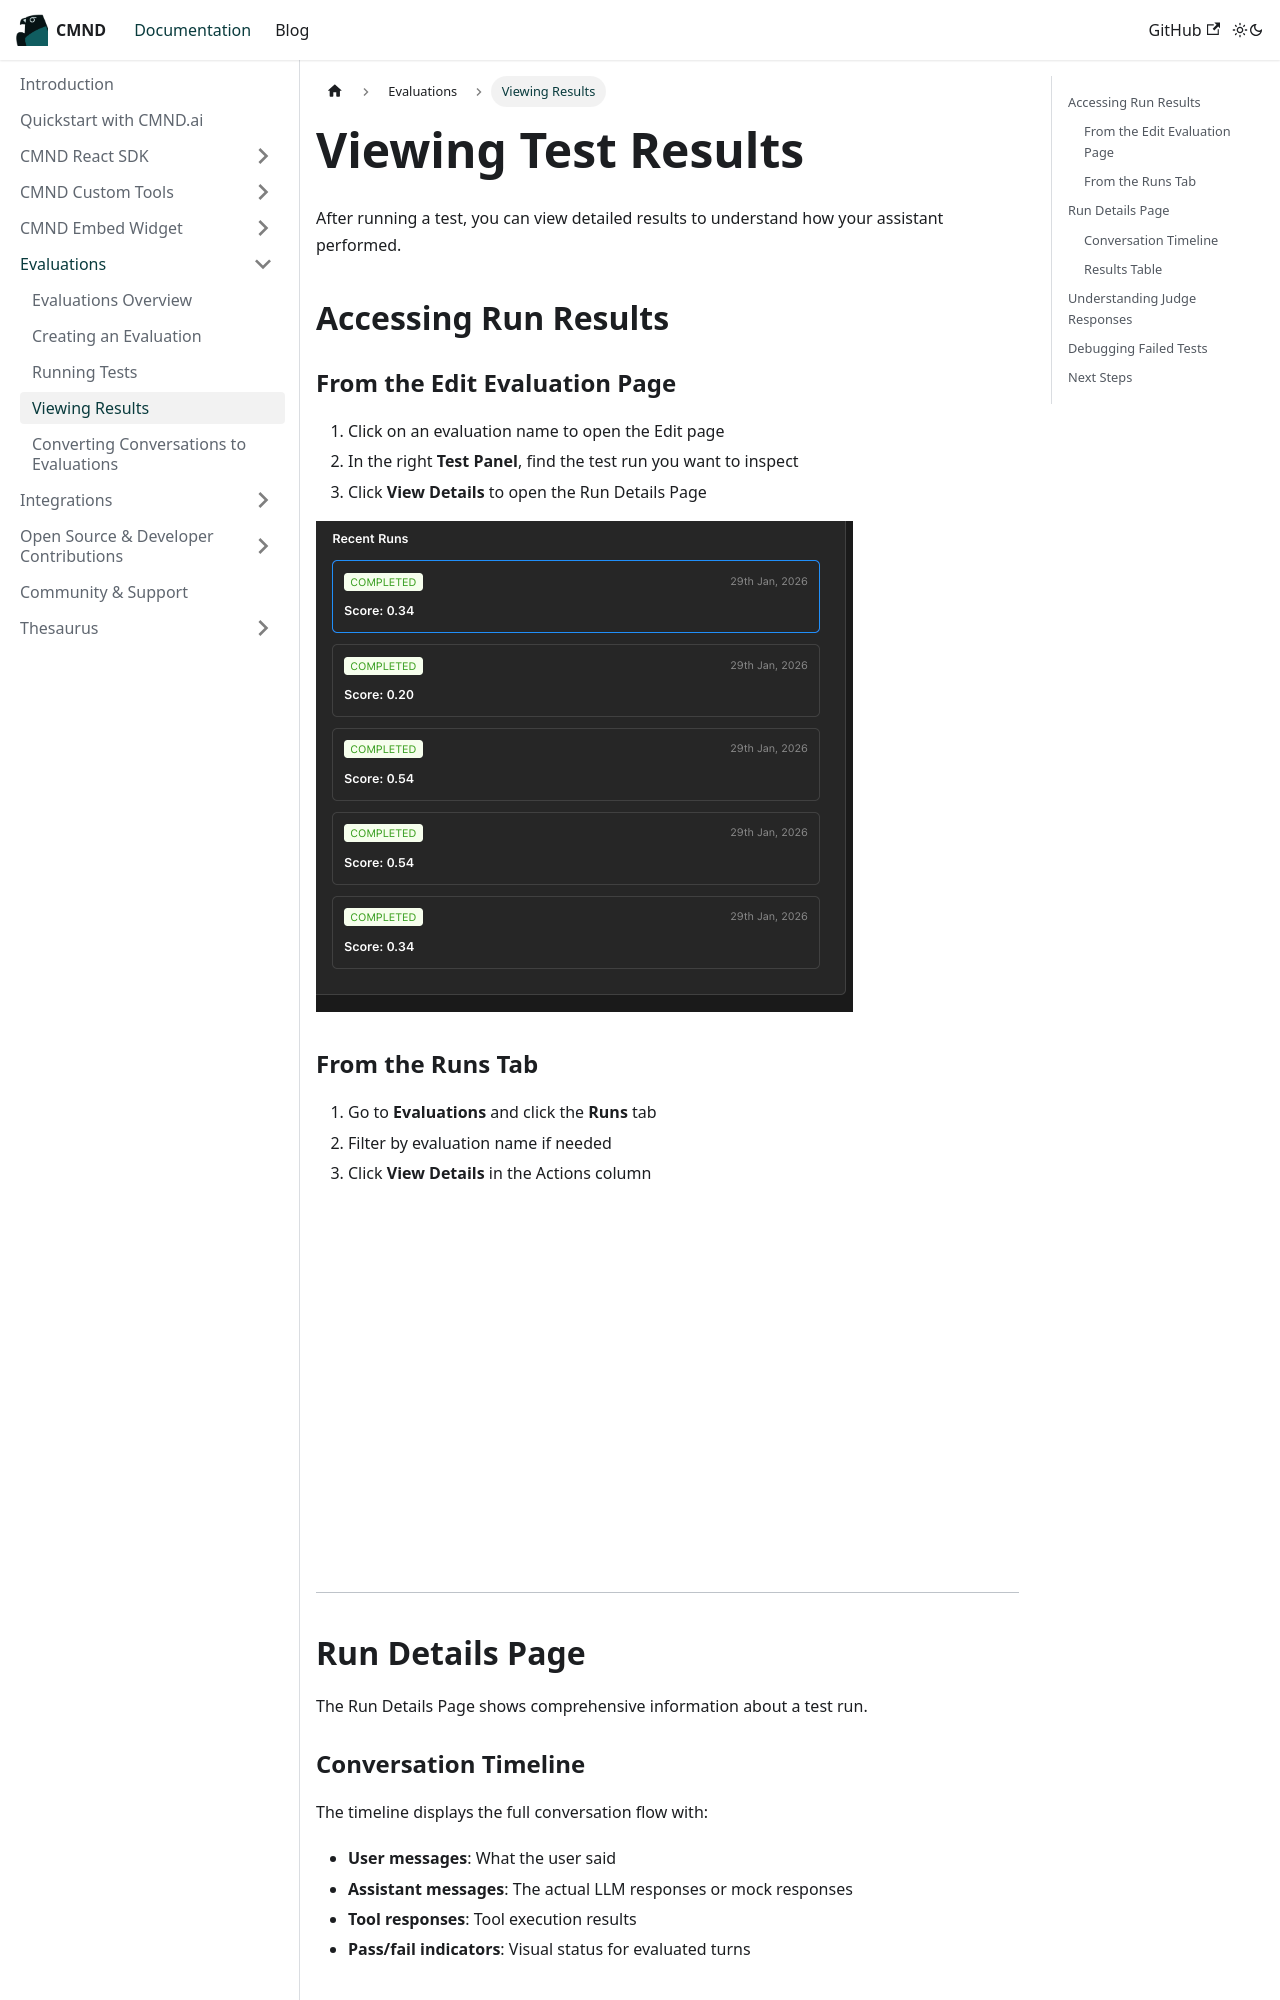

repository: CyprusCodes/cmnd-docs · page: docs/evaluations/viewing-results/index.html · generator: docusaurus

---
id: viewing-results
title: Viewing Results
sidebar_position: 4
---

# Viewing Test Results

After running a test, you can view detailed results to understand how your assistant performed.

## Accessing Run Results

### From the Edit Evaluation Page

1. Click on an evaluation name to open the Edit page
2. In the right **Test Panel**, find the test run you want to inspect
3. Click **View Details** to open the Run Details Page

![Test panel with View Details button](/img/evaluations/recent_runs_in_test_panel.png)

### From the Runs Tab

1. Go to **Evaluations** and click the **Runs** tab
2. Filter by evaluation name if needed
3. Click **View Details** in the Actions column

![Runs tab with View Details action](/img/evaluations/runs_tab_on_evaluations_page.png)

---

## Run Details Page

The Run Details Page shows comprehensive information about a test run.
